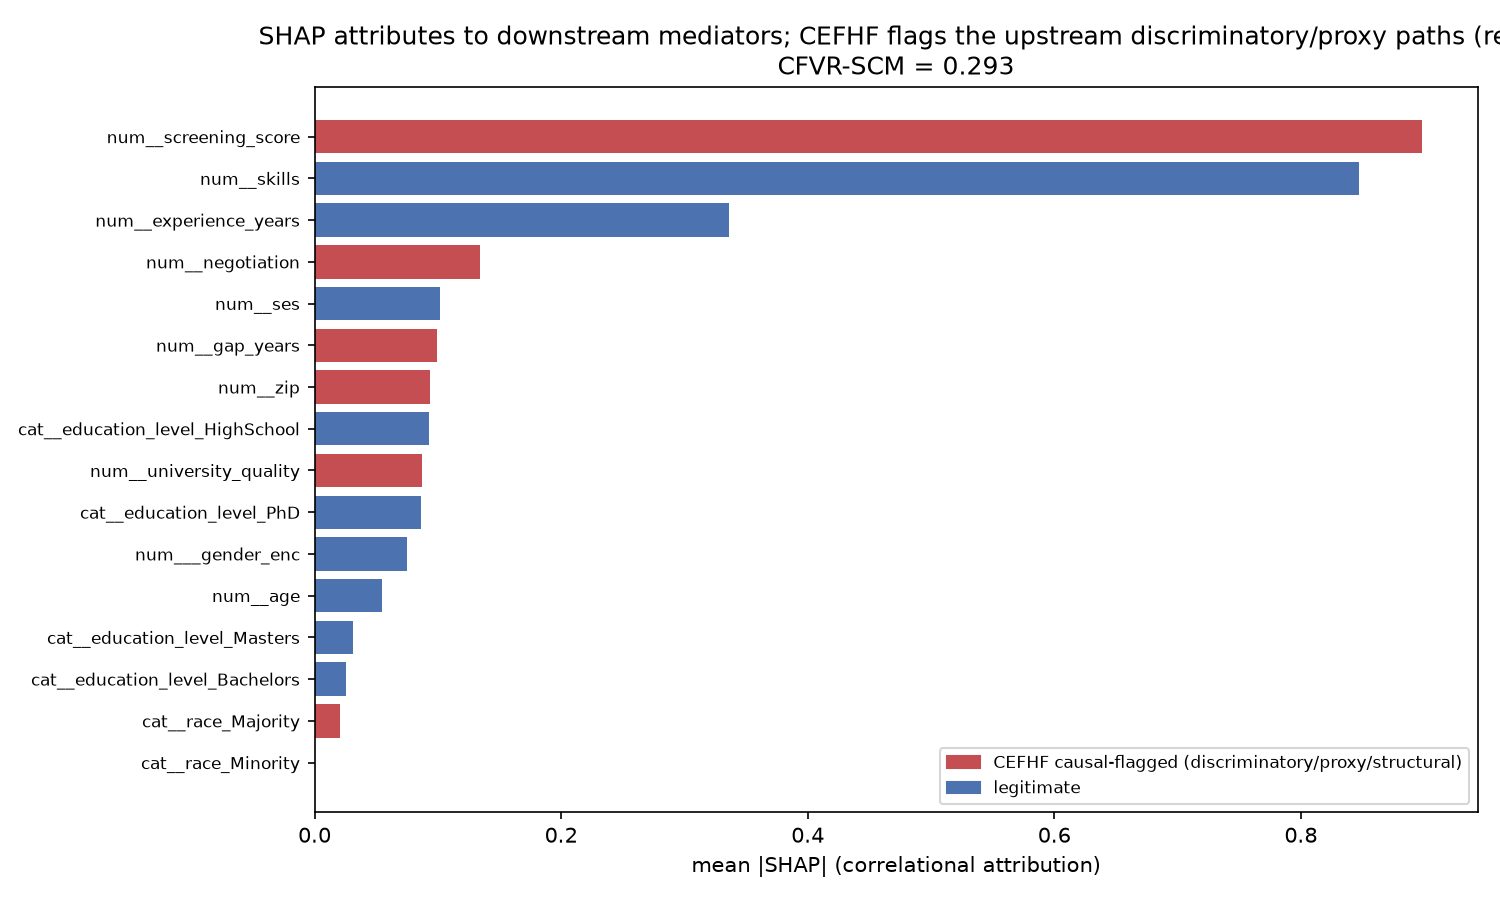

The file beside this chart, header and first rows:
feature, mean_abs_shap, shap_rank, layer1_proxy_flagged, causal_role_flagged
num__screening_score, 0.8983, 0, True, True
num__skills, 0.847, 1, True, False
num__experience_years, 0.3361, 2, False, False
num__negotiation, 0.1338, 3, True, True
num__ses, 0.1021, 4, False, False
num__gap_years, 0.09951, 5, True, True
num__zip, 0.09328, 6, True, True
cat__education_level_HighSchool, 0.09319, 7, False, False
num__university_quality, 0.08729, 8, True, True
cat__education_level_PhD, 0.08654, 9, False, False
num___gender_enc, 0.0752, 10, False, False
num__age, 0.05428, 11, False, False
cat__education_level_Masters, 0.03138, 12, False, False
cat__education_level_Bachelors, 0.02553, 13, False, False
cat__race_Majority, 0.0206, 14, True, True
cat__race_Minority, 0.0, 15, True, True
